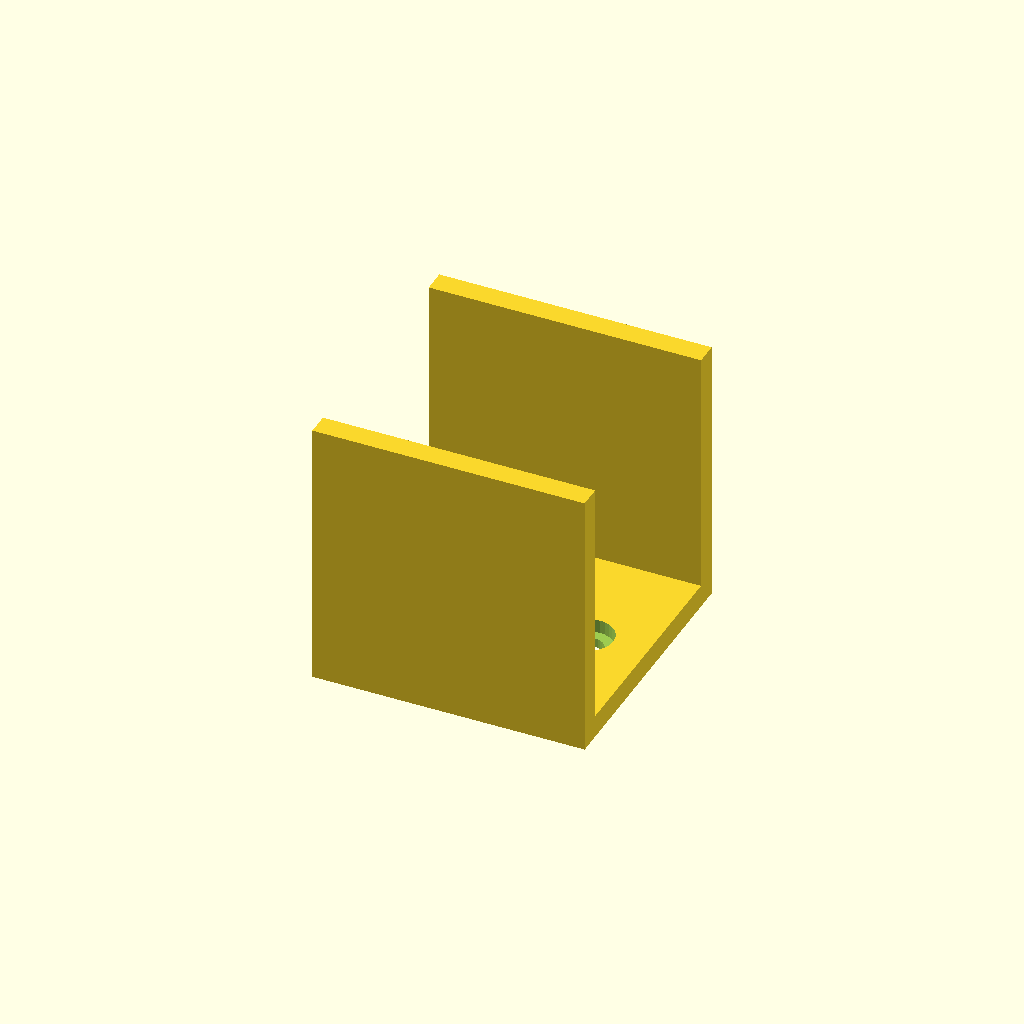
Cell 1: rendered with the file's own defaults.
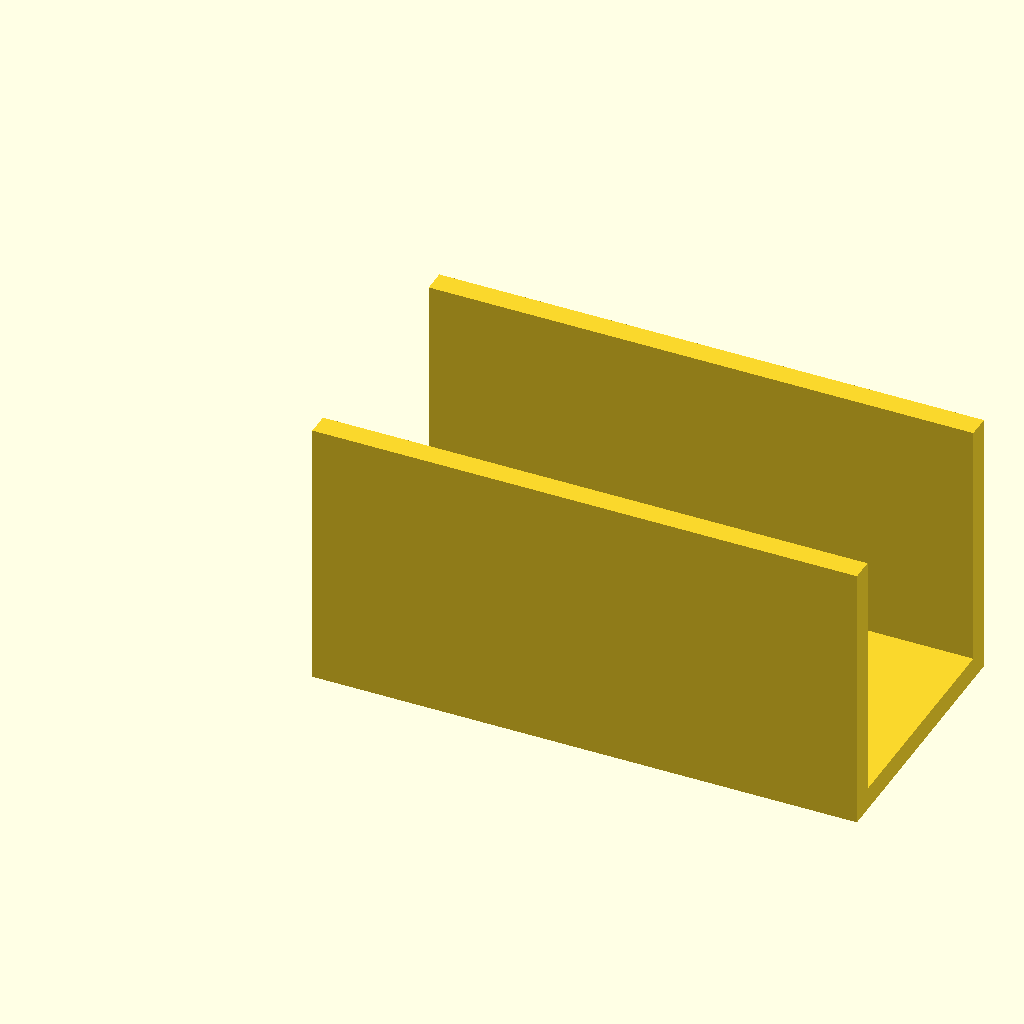
Cell 2: the same model with rail_len = 120.
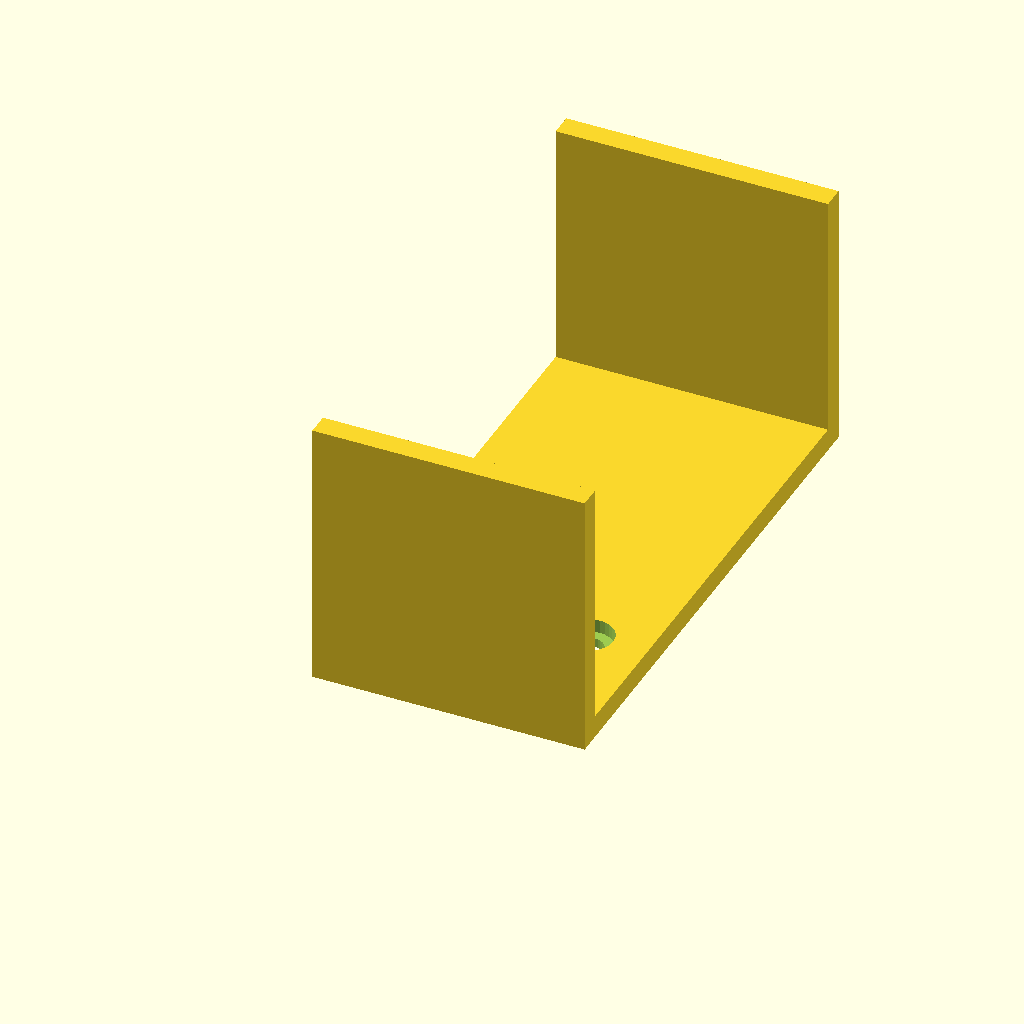
Cell 3 — jaw_w set to 120, the other parameters unchanged.
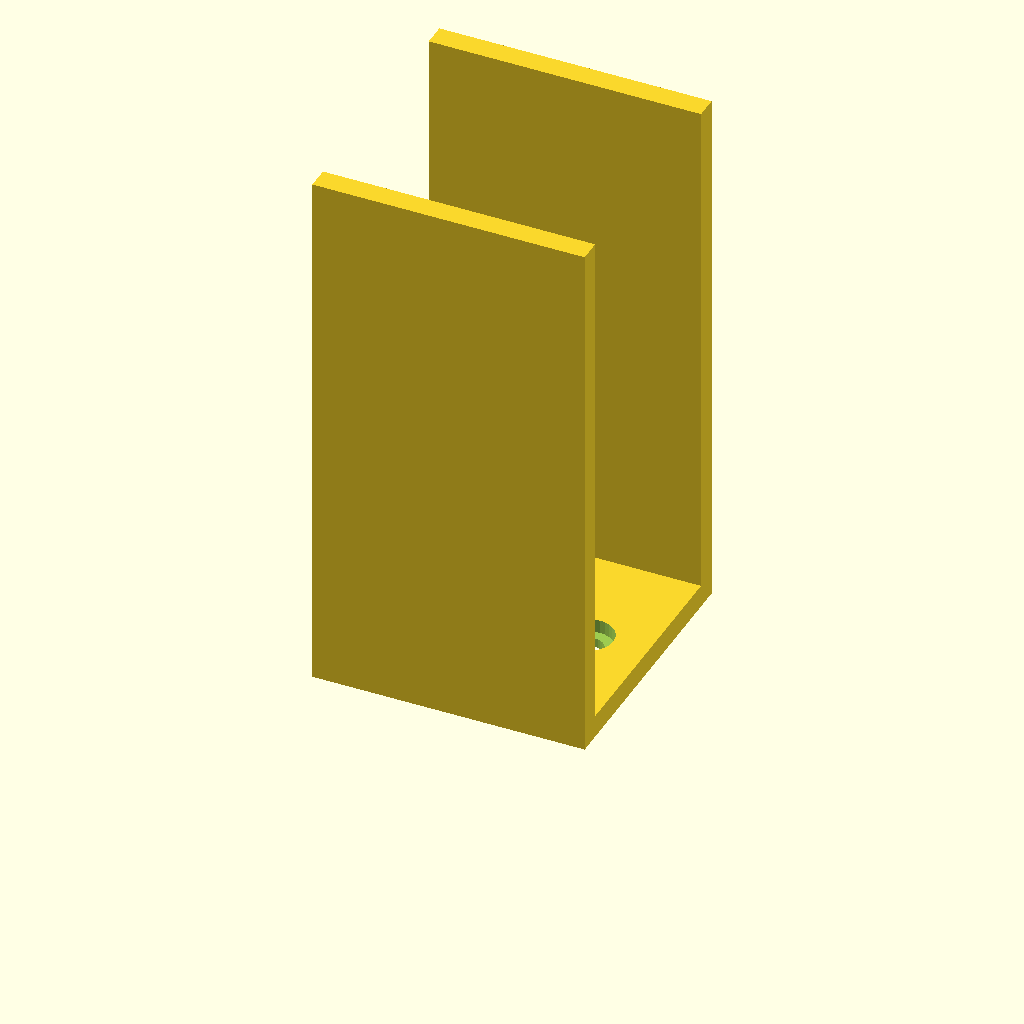
Cell 4: the same model with jaw_h = 120.
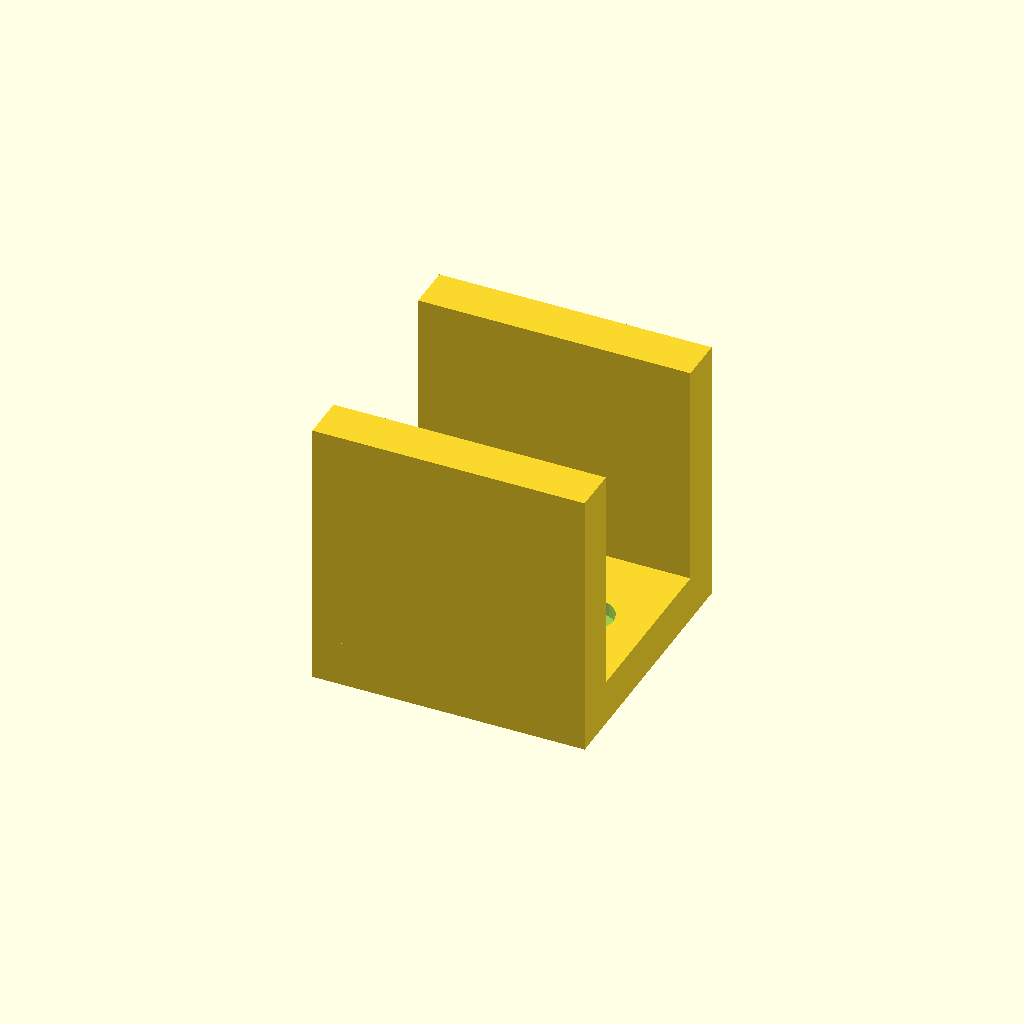
Cell 5: the same model with web_t = 10.
All cells are drawn from one camera (rotation 55°, 0°, 25°, orthographic, colour scheme Cornfield), so only the parameter changes between them.
The OpenSCAD source (optional_data/data/gen2/ubrackets/part_0071.scad):
$fn = 32;

// ----------------------------------------------------------------------
// U-bracket: 60 x 60 x 60 mm
// ----------------------------------------------------------------------

// --- parameters (mm) ---
rail_len = 60;            // outer length, X
jaw_w = 60;               // outer width, Y
jaw_h = 60;               // upright height, Z
web_t = 5;                // wall thickness
hole_d = 6.6;             // clearance for M6
cb_d = 11;                // counterbore diameter
cb_h = 3;                 // counterbore depth

module hole_z(px, py) {
  translate([px, py, -2.5]) cylinder(h = web_t + 5, d = hole_d);
}
module hole_y_pz(pz) {
  /* through both uprights along Y */
  translate([0, -2.5, pz]) rotate([-90, 0, 0]) cylinder(h = jaw_w + 5, d = hole_d);
}
module cb_z(px, py) {
  translate([px, py, web_t - cb_h]) cylinder(h = cb_h + 0.4, d = cb_d);
}

module base() {
  cube([rail_len, jaw_w, web_t]);
}

module uprights() {
  cube([rail_len, web_t, jaw_h]);
  translate([0, jaw_w - web_t, 0]) cube([rail_len, web_t, jaw_h]);
}

difference() {
  union() {
    base();
    uprights();
  }
  hole_z(13.2, 30);
  cb_z(13.2, 30);
  hole_z(46.8, 30);
  cb_z(46.8, 30);
}
Customizer parameters (derived from the source; name, type, default, range or options):
rail_len: number, default 60
jaw_w: number, default 60
jaw_h: number, default 60
web_t: number, default 5
hole_d: number, default 6.6
cb_d: number, default 11
cb_h: number, default 3
